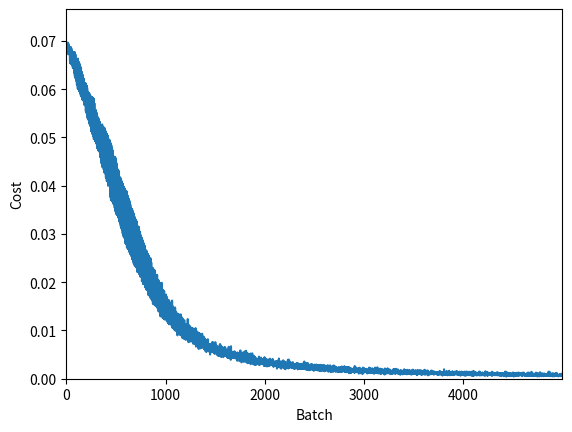

Python code for this plot:
import collections

import numpy as np
import matplotlib.pyplot as plt


class Example:
    """
    Immutable class representing one example in a dataset.
    """
    __slots__ = ('data', 'target')

    def __init__(self, data, target):
        object.__setattr__(self, 'data', data)
        object.__setattr__(self, 'target', target)

    def __setattr__(self, *args):
        raise TypeError

    def __delattr__(self, *args):
        raise TypeError

    def __repr__(self):
        data = ' '.join(str(round(x, 2)) for x in self.data)
        target = ' '.join(str(round(x, 2)) for x in self.target)
        return '({})->({})'.format(data, target)


class Activation:

    @staticmethod
    def apply(incoming):
        raise NotImplemented

    @staticmethod
    def delta(incoming, outgoing):
        raise NotImplemented


class Sigmoid(Activation):

    @staticmethod
    def apply(incoming):
        return 1 / (1 + np.exp(-incoming))

    @staticmethod
    def delta(incoming, outgoing):
        return outgoing * (1 - outgoing)


class Linear(Activation):

    @staticmethod
    def apply(incoming):
        return incoming

    @staticmethod
    def delta(incoming, outgoing):
        return np.ones(incoming.shape).astype(float)


class Relu(Activation):

    @staticmethod
    def apply(incoming):
        return np.maximum(incoming, 0)

    @staticmethod
    def delta(incoming, outgoing):
        return np.greater(incoming, 0).astype(float)


class Softmax(Activation):

    @staticmethod
    def apply(incoming):
        exp = np.exp(incoming)
        return exp / np.sum(exp)

    @staticmethod
    def delta(incoming, outgoing):
        others = np.dot(-outgoing, outgoing) - (-outgoing * outgoing)
        current = outgoing * (1 - outgoing)
        return others + current


class Cost:

    @staticmethod
    def apply(prediction, target):
        raise NotImplemented

    @staticmethod
    def delta(prediction, target):
        raise NotImplemented


class SquaredErrors(Cost):

    @staticmethod
    def apply(prediction, target):
        return np.sum(np.square(prediction - target)) / 2

    @staticmethod
    def delta(prediction, target):
        return prediction - target


class CrossEntropy(Cost):

    @staticmethod
    def apply(prediction, target):
        return np.sum(-target * np.log(prediction))

    @staticmethod
    def delta(prediction, target):
        return target-prediction


class Layer:

    def __init__(self, size, activation):
        assert isinstance(size, int) and size
        self.size = size
        self.activation = activation
        self.incoming = np.zeros(size)
        self.outgoing = np.zeros(size)
        assert len(self.incoming) == len(self.outgoing) == self.size

    def apply(self, incoming):
        """
        Store the incoming activation, apply the activation function and store
        the result as outgoing activation.
        """
        assert len(incoming) == self.size
        self.incoming = incoming
        outgoing = self.activation.apply(self.incoming)
        assert len(outgoing) == self.size
        self.outgoing = outgoing

    def delta(self):
        """
        The derivative of the activation function at the current state.
        """
        return self.activation.delta(self.incoming, self.outgoing)


class Weight(np.ndarray):

    def __new__(cls, from_size, to_size, init_scale=1e-4):
        # Add extra weights for the biases.
        shape = (from_size + 1, to_size)
        values = np.random.normal(0, init_scale, shape)
        return np.ndarray.__new__(cls, shape, float, values)

    def forward(self, previous):
        # Add bias input of one.
        previous = np.insert(previous, 1, 0)
        current = previous.dot(self)
        return current

    def backward(self, next_):
        current = next_.dot(self.transpose())
        # Remove bias input of one.
        current = current[1:]
        return current


class Network:

    def __init__(self, layers, cost):
        self.layers = layers
        self.cost = cost
        self.sizes = tuple(layer.size for layer in self.layers)
        # Weights are stored as matrices of the shape length of the left layer
        # times length of the right layer.
        shapes = zip(self.sizes[:-1], self.sizes[1:])
        self.weights = list(Weight(*shape) for shape in shapes)
        # Weight matrices are in between the layers.
        assert len(self.weights) == len(self.layers) - 1

    def feed(self, data, weights=None):
        weights = weights or self.weights
        assert len(data) == self.layers[0].size
        self.layers[0].apply(data)
        # Propagate trough the remaining layers.
        connections = zip(self.layers[:-1], self.weights, self.layers[1:])
        for previous, weight, current in connections:
            incoming = weight.forward(previous.outgoing)
            current.apply(incoming)
        # Return the activations of the output layer.
        return self.layers[-1].outgoing

    def evaluate(self, examples, weights=None):
        """
        Return the average cost over the examples. Optionally, external weights
        can be used.
        """
        weights = weights or self.weights
        cost = 0
        for example in examples:
            prediction = self.feed(example.data, weights)
            cost += self.cost.apply(prediction, example.target)
        return cost / len(examples)


class Backpropagation:

    def __init__(self, network, clipping=10, checked=False):
        self.network = network
        self.clipping = clipping
        self.checked = checked

    def apply(self, target):
        delta_layers = self._layers(target)
        delta_weights = self._weights(delta_layers)
        if self.checked:
            self._check(delta_weights)
        self._clip(delta_weights)
        return delta_weights

    def _layers(self, target):
        assert len(target) == self.network.layers[-1].size
        # We start with the gradient at the output layer. It's computed as the
        # product of error derivative and local derivative at the last layer.
        prediction = self.network.layers[-1].outgoing
        cost = self.network.cost.delta(prediction, target)
        local = self.network.layers[-1].delta()
        gradient = [cost * local]
        # Propagate backwards trough the hidden layers but not the input layer.
        hidden = list(zip(network.weights[1:], self.network.layers[1:-1]))
        for weight, layer in reversed(hidden):
            # The gradient at a layer is computed as the derivative of both the
            # local activation and the weighted sum of the derivatives in the
            # deeper layer.
            deeper = weight.backward(gradient[-1])
            local = layer.delta()
            gradient.append(deeper * local)
        gradient = list(reversed(gradient))
        # We computed the gradient at the hidden layers and the output layer.
        assert len(gradient) == len(network.layers) - 1
        assert all(len(x) == y.size for x, y in
            zip(gradient, self.network.layers[1:]))
        return gradient

    def _weights(self, delta_layers):
        gradient = []
        # The gradient with respect to the weights is computed as the gradient
        # at the target neuron multiplied by the activation of the source
        # neuron.
        for previous, delta in zip(network.layers[:-1], delta_layers):
            # We want to tweak the bias weights so we need them in the
            # gradient.
            bias_and_activation = np.insert(previous.outgoing, 1, 0)
            gradient.append(np.outer(bias_and_activation, delta))
        # The gradient of the weights has the same size as the weights.
        assert len(gradient) == len(network.weights)
        assert all(len(x) == len(y) for x, y in
            zip(gradient, self.network.weights))
        return gradient

    def _check(self, gradient):
        numerical = self._numerical(examples)
        difference = list(np.absolute(x - y) for x, y in
            zip(gradient, numerical))
        worst = max(x.max() for x in difference)
        if worst > 1e-4:
            print('Numerical gradient check failed', worst)
        else:
            print('.')

    def _numerical(self, examples, distance=1e-5):
        """
        Modify each weight individually in both directions to calculate a
        numerical gradient of the weights.
        """
        # We need a copy of the weights that we can modify to evaluate the cost
        # function on.
        weights = self.network.weights.copy()
        gradient = list(np.zeros(weight.shape) for weight
            in self.network.weights)
        for i, connection in enumerate(network.weights):
            for j, original in enumerate(connection):
                # Sample above and below and compute costs.
                weights[i][j] = original + distance
                above = self.network.evaluate(examples, weights)
                weights[i][j] = original - distance
                below = self.network.evaluate(examples, weights)
                # Compute numerical gradient.
                gradient[i][j] = (above - below) / (2 * distance)
                # Restore original value for the next coordinates in the loop.
                weights[i][j] = original
        return gradient

    def _clip(self, gradient):
        min_ = -self.clipping
        max_ = self.clipping
        for i in range(len(gradient)):
           gradient[i] = np.clip(gradient[i], min_, max_)


class Optimization:

    def __init__(self, *args, **kwargs):
        self.network = args[0]

    def apply(self, examples):
        """
        Expected to return a list or generator of cost values.
        """
        raise NotImplemented


class GradientDecent(Optimization):

    def __init__(self, *args, **kwargs):
        super().__init__(*args, **kwargs)
        self.backprop = kwargs.pop('backprop')
        self.learning_rate = kwargs.pop('learning_rate', 1e-6)

    def apply(self, examples):
        """
        Perform a forward and backward pass for each example. For each
        example, update the weights in the opposite direction scaled by the
        learning rate. Return the cost for each sample.
        """
        for example in examples:
            gradient, cost = self._compute(example)
            self._update_weights(gradient)
            yield cost

    def _update_weights(self, gradient):
        for index, derivative in enumerate(gradient):
            self.network.weights[index] -= self.learning_rate * derivative

    def _compute(self, example):
        """
        Compute and average gradients and costs over all the examples.
        """
        prediction = self.network.feed(example.data)
        gradient = self.backprop.apply(example.target)
        cost = self.network.cost.apply(prediction, example.target)
        return gradient, cost


class BatchGradientDecent(GradientDecent):

    def __init__(self, *args, **kwargs):
        super().__init__(*args, **kwargs)

    def apply(self, examples):
        """
        Perform a forward and backward pass for each example and average the
        gradients. Update the weights in the opposite direction scaled by the
        learning rate. Return the average cost over the examples.
        """
        gradient, cost = self._compute(examples)
        self._update_weights(gradient)
        return [cost]

    def _compute(self, examples):
        """
        Compute and average gradients and costs over all the examples.
        """
        avg_cost = 0
        avg_gradient = list(np.zeros(weight.shape) for weight in
            self.network.weights)
        for example in examples:
            gradient, cost = super()._compute(example)
            avg_cost += cost / len(examples)
            for index, values in enumerate(gradient):
                avg_gradient[index] += values
        # Normalize by the number of examples.
        cost /= len(examples)
        gradient = list(x / len(examples) for x in gradient)
        return gradient, cost

    def _print_min_max(self):
        # The minimum and maximum gradient values are useful to validate
        # the gradient calculation and understand what the network is doing
        # internally.
        flat = np.hstack(np.array(list(x.flatten() for x in gradient)))
        print('gradient min:', flat.min(), 'max:', flat.max())


class MiniBatchGradientDecent(BatchGradientDecent):

    def __init__(self, *args, **kwargs):
        super().__init__(*args, **kwargs)
        self.batch_size = kwargs.pop('batch_size', 10)

    def apply(self, examples):
        for batch in self._batched(examples, self.batch_size):
            yield super().apply(batch)

    def _batched(self, examples, size):
        for i in range(0, len(examples), size):
            yield examples[i:i+size]


class Plot:

    def __init__(self, optimization, refresh=100, smoothing=1):
        self.optimization = optimization
        self.refresh = refresh
        self.smoothing = smoothing
        self.costs = []
        self.smoothed = []
        self._init_plot()

    def apply(self, cost):
        self.costs.append(cost)
        self.smoothed.append(np.mean(self.costs[-self.smoothing:]))
        if len(self.costs) % self.refresh == 0:
            self._refresh()

    def _init_plot(self):
        self.plot, = plt.plot([], [])
        plt.xlabel('Batch')
        plt.ylabel('Cost')
        plt.ion()
        plt.show()

    def _refresh(self):
        range_ = range(len(self.smoothed))
        plt.xlim(xmin=0, xmax=range_[-1])
        plt.ylim(ymin=0, ymax=1.1*max(self.smoothed))
        self.plot.set_data(range_, self.smoothed)
        plt.draw()
        plt.pause(0.001)


def examples_regression(amount, inputs=10):
    data = np.random.rand(amount, inputs)
    products = np.prod(data, axis=1)
    products = products / np.max(products)
    sums = np.sum(data, axis=1)
    sums = sums / np.max(sums)
    targets = np.column_stack([sums, products])
    return [Example(x, y) for x, y in zip(data, targets)]


def examples_classification(amount, inputs=10, classes=3):
    data = np.random.randint(0, 1000, (amount, inputs))
    mods = np.mod(np.sum(data, axis=1), classes)
    data = data.astype(float) / data.max()
    targets = np.zeros((amount, classes))
    for index, mod in enumerate(mods):
        targets[index][mod] = 1
    return [Example(x, y) for x, y in zip(data, targets)]


if __name__ == '__main__':
    # Generate and split dataset.
    examples = examples_classification(50000)
    split = int(0.8 * len(examples))
    training, testing = examples[:split], examples[split:]
    # Create a network. The input and output layer sizes are deriven from the
    # input and target data.
    network = Network([
        Layer(len(training[0].data), Linear),
        Layer(10, Sigmoid),
        Layer(len(training[0].target), Sigmoid)
    ], CrossEntropy)
    # Training.
    backprop = Backpropagation(network)  # checked=True
    optimization = MiniBatchGradientDecent(network,
        backprop=backprop, learning_rate=1e-1)
    plot = Plot(optimization)
    for cost in optimization.apply(examples):
        plot.apply(cost)
    # Evaluation.
    cost = network.evaluate(testing)
    print('Test set cost:', cost)

